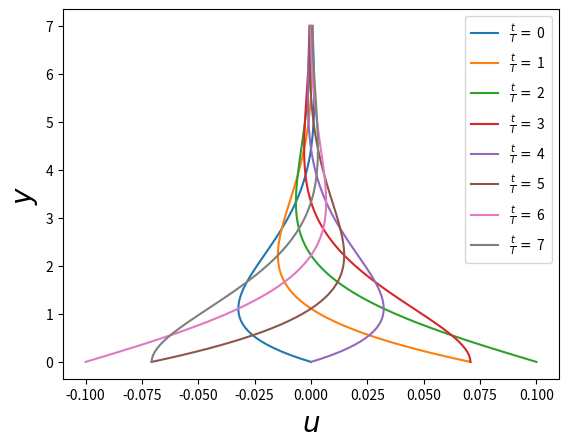

Here is the Python script that generated this plot:
"""
This code plots the solution of the oscillating flat plate problem
at 8 different times during one cycle.

Also known as the Stokes' second problem.
u(y, t) = U_{0} \exp{\left(- \sqrt\frac{\Omega}{2\nu}  y \right)} \sin{\left(- \sqrt\frac{\Omega}{2\nu}  y  + \Omega t\right)

[redacted]
"""
###########################################
from numpy import pi, cos, sin, exp, sqrt
import numpy as np
import matplotlib as mpl
import matplotlib.pyplot as plt
###########################################
"""
params
"""
Omega = 1.
nu = 1.
U0 = 0.1

freq = sqrt(nu/(2.0*Omega))
###########################################
"""
define y = [0, 7], t = [0, 2pi/Omega]
"""
Ny = 100
Nt = 9
y = np.linspace(0.0, 7.0, num=Ny)
t = np.linspace(0.0, 2.0*pi/Omega, num=Nt)
print("y = ", y)
print("t = ", t)
###########################################
"""
define u(y, t)
"""
u = np.zeros((Nt, Ny))

for i in range(0, Nt):
    for j in range(0, Ny):
        u[i, j] = exp(-freq * y[j])* sin(-freq * y[j] + Omega * t[i])

u *= U0
###########################################
fig = plt.figure(1)  # Create a figure instance
ax = fig.gca()  # Get current axes
for i in range(0, Nt-1):
    ax.plot(u[i, :], y, label = r"$\frac{t}{T} = $ " + str(i))  # Plot U
    ax.set_xlabel(r'$u$', fontsize=20)  # Set x label
    ax.set_ylabel(r'$y$', fontsize=20)  # Set y label
    ax.legend(loc=1)

fig.savefig('u_vs_y_diff_t.png')
###########################################
